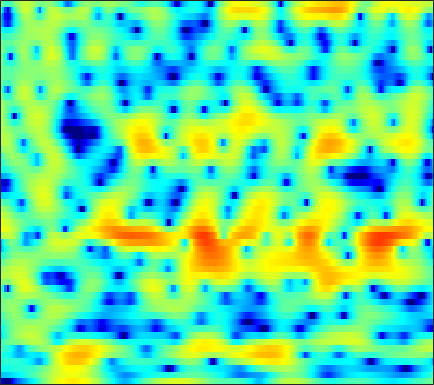

The file beside this chart, header and first rows:
-17.707, -21.19, -29.869, -31.144, -23.438, -18.545, -15.601, -14.043, -12.391, -11.114, -10.086, -9.3848, -8.4016, -7.4245, -6.6717, -5.613, -4.4628, -3.5796, -2.407, -1.2204, -0.097017, 0.69818, 1.6944, 2.5935
-8.45, -8.345, -8.16, -7.905, -7.655, -7.274, -6.825, -6.463, -5.954, -5.424, -4.884, -4.464, -3.903, -3.341, -2.904, -2.315, -1.713, -1.252, -0.627, 0.001865, 0.63, 1.098, 1.705, 2.288
-5.398, -5.26, -5.068, -4.892, -4.772, -4.607, -4.451, -4.339, -4.212, -4.088, -3.948, -3.851, -3.701, -3.521, -3.353, -3.077, -2.711, -2.376, -1.844, -1.213, -0.5123, 0.05099, 0.8249, 1.603
-4.277, -4.075, -3.88, -3.768, -3.731, -3.755, -3.815, -3.907, -4.074, -4.288, -4.565, -4.832, -5.325, -5.984, -6.654, -7.787, -9.194, -10.21, -10.64, -9.144, -6.542, -4.551, -2.155, -0.1014
-4.794, -4.647, -4.767, -5.159, -5.645, -6.563, -7.692, -8.553, -9.368, -9.498, -8.89, -8.231, -7.394, -6.812, -6.603, -6.589, -6.842, -7.044, -7.022, -6.248, -4.717, -3.308, -1.393, 0.388
-3.245, -3.208, -3.387, -3.861, -4.471, -5.62, -7.167, -8.508, -10.03, -9.998, -8.258, -6.677, -4.806, -3.36, -2.514, -1.624, -0.976, -0.5959, -0.1594, 0.219, 0.5901, 0.87, 1.27, 1.669
-3.106, -2.546, -1.887, -1.341, -1.024, -0.6837, -0.4106, -0.2092, 0.07182, 0.408, 0.8159, 1.148, 1.569, 1.95, 2.179, 2.396, 2.476, 2.436, 2.222, 1.821, 1.196, 0.5515, -0.5669, -2.011
-7.042, -5.345, -3.59, -2.189, -1.326, -0.3535, 0.4335, 0.9249, 1.473, 1.94, 2.313, 2.534, 2.755, 2.89, 2.934, 2.889, 2.708, 2.474, 2.014, 1.349, 0.4478, -0.4209, -1.842, -3.635
-5.771, -4.739, -3.431, -2.28, -1.513, -0.6408, 0.08078, 0.5369, 1.04, 1.429, 1.723, 1.884, 2.045, 2.138, 2.153, 2.11, 1.995, 1.858, 1.599, 1.245, 0.801, 0.3995, -0.2084, -0.8794
-3.994, -3.241, -2.299, -1.466, -0.9216, -0.3268, 0.1249, 0.3744, 0.5932, 0.7011, 0.7145, 0.6917, 0.6344, 0.592, 0.581, 0.6213, 0.7119, 0.7997, 0.9225, 1.022, 1.055, 1.038, 0.9368, 0.7575
-2.99, -2.06, -1.048, -0.2901, 0.1253, 0.4744, 0.6045, 0.5569, 0.2854, -0.2452, -1.002, -1.71, -2.751, -3.658, -4.008, -3.791, -2.898, -2.049, -0.9128, 0.06226, 0.8565, 1.31, 1.743, 1.99
-1.294, -0.6065, 0.1087, 0.6183, 0.8676, 1.027, 0.9598, 0.7325, 0.1547, -0.7879, -2.23, -3.748, -6.713, -11.59, -17.25, -14.03, -7.948, -5.138, -2.576, -0.8037, 0.4309, 1.119, 1.764, 2.182
-0.3651, -0.1818, 0.03941, 0.2626, 0.4233, 0.5925, 0.6816, 0.6669, 0.527, 0.207, -0.2802, -0.7355, -1.397, -1.975, -2.226, -2.161, -1.736, -1.291, -0.6459, -0.06979, 0.3951, 0.6504, 0.8787, 0.9743
-1.034, -1.607, -2.172, -2.212, -1.863, -1.021, -0.06699, 0.5915, 1.298, 1.777, 2.019, 2.078, 2.036, 1.895, 1.755, 1.532, 1.278, 1.083, 0.809, 0.5189, 0.1993, -0.05878, -0.4401, -0.8529
-2.133, -4.917, -11.88, -21.89, -9.57, -3.649, -0.3934, 1.241, 2.751, 3.685, 4.222, 4.385, 4.353, 4.064, 3.686, 2.98, 2.085, 1.324, 0.2276, -0.9377, -2.03, -2.786, -3.652, -4.43
1.214, 0.6382, 0.07174, 0.03682, 0.4139, 1.296, 2.317, 3.014, 3.742, 4.202, 4.38, 4.312, 3.94, 3.233, 2.463, 1.113, -0.6836, -2.392, -5.21, -8.695, -12.21, -13.66, -13.43, -12.88
2.028, 2.112, 2.262, 2.47, 2.673, 2.982, 3.287, 3.477, 3.648, 3.683, 3.518, 3.257, 2.694, 1.841, 1.01, -0.4275, -2.332, -4.084, -6.965, -10.45, -13.79, -14.97, -14.66, -14.18
0.8592, 1.23, 1.67, 2.073, 2.338, 2.655, 2.896, 3.025, 3.111, 3.076, 2.905, 2.687, 2.251, 1.658, 1.097, 0.1911, -0.8549, -1.715, -2.939, -4.139, -5.199, -5.863, -6.571, -7.138
-1.634, -1.027, -0.2837, 0.3669, 0.7968, 1.266, 1.627, 1.827, 1.985, 2.038, 1.998, 1.905, 1.7, 1.422, 1.157, 0.7662, 0.3405, -0.01122, -0.4736, -0.9253, -1.344, -1.627, -1.955, -2.23
-5.022, -4.073, -2.877, -1.844, -1.188, -0.5029, -0.0222, 0.2185, 0.4046, 0.4583, 0.4451, 0.3922, 0.3263, 0.2668, 0.2461, 0.2484, 0.2515, 0.2715, 0.3186, 0.3705, 0.4296, 0.4692, 0.519, 0.5588
-9.363, -7.425, -5.137, -3.366, -2.424, -1.574, -1.167, -1.113, -1.305, -1.688, -2.136, -2.389, -2.542, -2.436, -2.214, -1.8, -1.294, -0.8791, -0.3003, 0.2863, 0.8562, 1.254, 1.733, 2.131
-9.389, -6.245, -3.369, -1.573, -0.7712, -0.3438, -0.5786, -1.193, -2.631, -4.803, -7.704, -9.738, -10.29, -8.632, -7.295, -5.953, -4.871, -4.029, -2.773, -1.371, 0.02616, 0.9788, 2.034, 2.835
2.124, 2.371, 2.739, 2.954, 2.927, 2.548, 1.691, 0.6975, -1.2, -3.845, -7.276, -9.856, -10.96, -9.898, -9.484, -10.36, -13.32, -15.87, -11.64, -6.077, -2.48, -0.6008, 1.124, 2.156
5.163, 4.912, 4.575, 4.161, 3.768, 3.121, 2.305, 1.566, 0.4543, -0.7615, -2, -2.848, -3.832, -4.744, -5.453, -6.457, -7.412, -7.505, -6.513, -4.566, -2.649, -1.496, -0.4476, 0.02071
4.636, 4.279, 3.752, 3.169, 2.7, 2.021, 1.31, 0.7661, 0.05133, -0.6342, -1.214, -1.576, -1.976, -2.264, -2.4, -2.481, -2.408, -2.238, -1.887, -1.403, -0.9308, -0.6573, -0.4654, -0.5607
3.373, 2.973, 2.372, 1.691, 1.126, 0.3242, -0.5167, -1.125, -1.832, -2.306, -2.484, -2.424, -2.137, -1.684, -1.302, -0.791, -0.294, 0.03091, 0.4381, 0.7484, 0.9376, 0.9948, 0.9252, 0.6846
1.552, 1.164, 0.5489, -0.2167, -0.9279, -2.093, -3.56, -4.885, -6.81, -8.238, -7.986, -6.696, -4.535, -2.582, -1.349, 0.003432, 1.05, 1.665, 2.272, 2.65, 2.826, 2.827, 2.656, 2.302
-1.812, -1.999, -2.338, -2.825, -3.318, -4.268, -5.704, -7.253, -10.32, -14.44, -13.47, -9.588, -5.436, -2.491, -0.8228, 0.9067, 2.171, 2.886, 3.549, 3.931, 4.047, 3.961, 3.629, 3.047
-7.722, -7.536, -7.229, -6.852, -6.532, -6.112, -5.783, -5.582, -5.312, -4.816, -3.939, -3.011, -1.57, -0.103, 0.9136, 2.09, 3.025, 3.569, 4.066, 4.314, 4.294, 4.104, 3.598, 2.787
-15.65, -16.27, -16.39, -14.35, -12.19, -9.459, -7.241, -5.879, -4.346, -3.021, -1.817, -0.9579, 0.112, 1.095, 1.77, 2.548, 3.19, 3.554, 3.881, 4.015, 3.937, 3.731, 3.239, 2.472
-16.84, -18.81, -20.69, -17.26, -13.83, -10.17, -7.407, -5.758, -3.973, -2.53, -1.333, -0.5663, 0.3161, 1.073, 1.564, 2.127, 2.584, 2.854, 3.123, 3.261, 3.266, 3.164, 2.884, 2.422
-9.686, -9.685, -9.268, -8.371, -7.466, -6.105, -4.728, -3.774, -2.646, -1.699, -0.9237, -0.4547, 0.06759, 0.482, 0.74, 1.053, 1.341, 1.567, 1.863, 2.14, 2.36, 2.468, 2.509, 2.417
-5.478, -5.141, -4.561, -3.862, -3.302, -2.557, -1.877, -1.431, -0.9311, -0.5839, -0.392, -0.3549, -0.4376, -0.6525, -0.8519, -1.074, -1.108, -0.9202, -0.413, 0.3261, 1.096, 1.615, 2.152, 2.49
-4.314, -3.269, -2.083, -1.142, -0.5908, -0.03243, 0.3189, 0.462, 0.4895, 0.3337, -0.01584, -0.4229, -1.244, -2.473, -3.755, -6.043, -8.39, -8.585, -5.908, -2.824, -0.4649, 0.8367, 2.076, 2.828
-4.039, -2.218, -0.5745, 0.4241, 0.8594, 1.085, 0.9871, 0.737, 0.2177, -0.3941, -1.023, -1.502, -2.201, -3.162, -4.227, -6.215, -8.393, -8.421, -5.606, -2.415, -0.01554, 1.279, 2.461, 3.103
-0.02022, 0.6137, 1.243, 1.52, 1.462, 0.9866, 0.02108, -1.059, -2.961, -5.179, -6.703, -6.571, -5.178, -3.704, -2.842, -1.978, -1.245, -0.6502, 0.2676, 1.199, 2.03, 2.499, 2.839, 2.858
2.269, 2.396, 2.391, 2.139, 1.738, 0.8804, -0.4764, -1.915, -4.645, -8.715, -13.03, -11.32, -6.739, -3.559, -1.884, -0.274, 0.8827, 1.53, 2.177, 2.577, 2.733, 2.681, 2.36, 1.735
2.257, 2.271, 2.109, 1.755, 1.376, 0.7333, -0.03186, -0.6646, -1.492, -2.15, -2.376, -2.162, -1.457, -0.5037, 0.2234, 1.09, 1.77, 2.122, 2.368, 2.369, 2.085, 1.676, 0.8651, -0.3023
1.855, 1.672, 1.268, 0.7311, 0.2949, -0.2623, -0.6783, -0.8541, -0.8794, -0.6881, -0.3061, 0.07836, 0.6603, 1.26, 1.681, 2.151, 2.462, 2.578, 2.534, 2.243, 1.681, 1.061, -0.06228, -1.557
1.922, 1.314, 0.2333, -1.122, -2.263, -3.683, -4.464, -4.31, -3.296, -1.896, -0.5513, 0.3462, 1.359, 2.166, 2.634, 3.079, 3.31, 3.348, 3.201, 2.809, 2.165, 1.502, 0.3562, -1.108
2.115, 1.155, -0.5362, -2.929, -5.452, -10.92, -29.31, -15.63, -7.662, -3.731, -1.217, 0.1521, 1.504, 2.458, 2.966, 3.409, 3.621, 3.63, 3.467, 3.1, 2.523, 1.943, 0.9695, -0.2418
2.071, 1.215, -0.06891, -1.472, -2.553, -3.788, -4.349, -4.074, -2.966, -1.533, -0.1862, 0.66, 1.556, 2.177, 2.481, 2.699, 2.743, 2.677, 2.482, 2.184, 1.766, 1.364, 0.6808, -0.2063
1.696, 0.8999, -0.0609, -0.7703, -1.079, -1.159, -0.9063, -0.5466, 0.07239, 0.742, 1.344, 1.689, 1.976, 2.034, 1.931, 1.629, 1.206, 0.8971, 0.5702, 0.3988, 0.3521, 0.3327, 0.2163, -0.1073
0.3232, -1.288, -3.328, -4.242, -3.727, -2.186, -0.5413, 0.5191, 1.651, 2.448, 2.925, 3.072, 2.939, 2.408, 1.715, 0.3591, -1.475, -2.995, -4.36, -3.894, -2.268, -1.072, 0.1257, 0.8177
-1.544, -4.21, -9.721, -14.43, -9.481, -4.404, -1.347, 0.2187, 1.682, 2.609, 3.085, 3.169, 2.905, 2.163, 1.237, -0.6409, -3.578, -6.878, -12.23, -9.042, -4.305, -1.987, 0.05632, 1.298
-1.147, -1.912, -2.745, -3.035, -2.772, -1.98, -0.9752, -0.2534, 0.5605, 1.161, 1.51, 1.591, 1.475, 1.093, 0.643, -0.1318, -1.002, -1.576, -1.984, -1.808, -1.155, -0.5355, 0.2573, 0.8822
-1.008, -1.233, -1.468, -1.553, -1.5, -1.271, -0.9126, -0.5965, -0.1754, 0.1838, 0.4514, 0.5743, 0.6253, 0.5637, 0.4582, 0.2753, 0.1012, 0.008235, -0.01799, 0.08237, 0.2825, 0.4693, 0.7118, 0.8952
-1.09, -1.351, -1.688, -1.921, -1.988, -1.878, -1.577, -1.261, -0.7912, -0.3567, -0.01183, 0.1785, 0.323, 0.3726, 0.3719, 0.359, 0.3822, 0.444, 0.5881, 0.7918, 1.02, 1.18, 1.34, 1.395
-1.051, -1.808, -2.977, -4.091, -4.593, -4.457, -3.518, -2.596, -1.431, -0.5091, 0.08482, 0.3219, 0.3911, 0.2326, 0.03577, -0.2121, -0.2745, -0.1272, 0.3217, 0.942, 1.575, 1.974, 2.348, 2.491
-0.3665, -1.76, -4.6, -9.668, -18.21, -14.87, -6.78, -3.724, -1.192, 0.2943, 1.038, 1.161, 0.7934, -0.2268, -1.444, -3.583, -5.308, -4.932, -2.536, -0.0668, 1.791, 2.777, 3.608, 3.964
-0.06006, -0.7526, -1.951, -3.184, -3.767, -3.541, -2.347, -1.252, 0.04986, 0.941, 1.357, 1.326, 0.7534, -0.5208, -2.081, -5.172, -8.529, -7.864, -3.885, -0.6878, 1.443, 2.512, 3.367, 3.669
-1.321, -1.376, -1.506, -1.607, -1.56, -1.316, -0.8737, -0.4697, 0.079, 0.5462, 0.8238, 0.8936, 0.7691, 0.4215, 0.07414, -0.3609, -0.5455, -0.3949, 0.1644, 0.9244, 1.625, 2.02, 2.3, 2.238
-2.946, -2.99, -3.003, -2.888, -2.693, -2.282, -1.725, -1.256, -0.6322, -0.0574, 0.4199, 0.6927, 0.9569, 1.11, 1.184, 1.26, 1.353, 1.461, 1.646, 1.853, 2.023, 2.079, 2.017, 1.754
-5.206, -5.817, -6.403, -6.45, -6.11, -5.21, -4.031, -3.094, -1.901, -0.8695, -0.01491, 0.4872, 0.9933, 1.341, 1.512, 1.664, 1.777, 1.849, 1.952, 2.06, 2.163, 2.207, 2.176, 2.012
-8.5, -10.95, -14.72, -16.69, -14.66, -10.7, -7.337, -5.288, -3.074, -1.363, -0.1185, 0.5528, 1.118, 1.37, 1.386, 1.258, 1.07, 0.9679, 0.9881, 1.212, 1.568, 1.867, 2.206, 2.395
-8.643, -12.02, -16.73, -18.63, -16.65, -12.01, -7.72, -5.075, -2.314, -0.3228, 1.012, 1.632, 1.969, 1.75, 1.227, 0.04694, -1.585, -2.771, -3.331, -2.196, -0.4374, 0.7427, 1.935, 2.683
-4.782, -8.044, -14.4, -20.07, -14.06, -8.122, -4.212, -2.004, 0.2784, 1.891, 2.921, 3.323, 3.372, 2.807, 1.913, -0.1159, -3.633, -7.944, -12.69, -5.978, -1.71, 0.2105, 1.771, 2.567
-0.3398, -1.451, -2.622, -3.054, -2.803, -1.87, -0.6326, 0.2968, 1.371, 2.214, 2.77, 2.985, 2.993, 2.682, 2.235, 1.408, 0.4428, -0.1853, -0.605, -0.4327, 0.04131, 0.365, 0.5641, 0.3711
